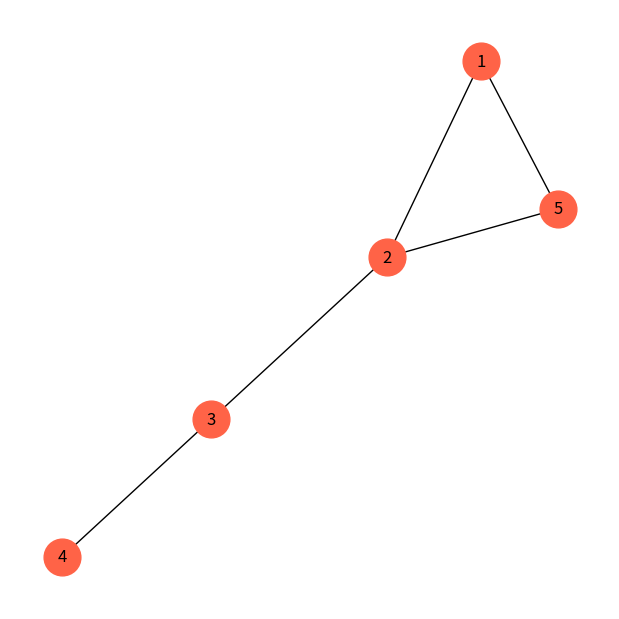
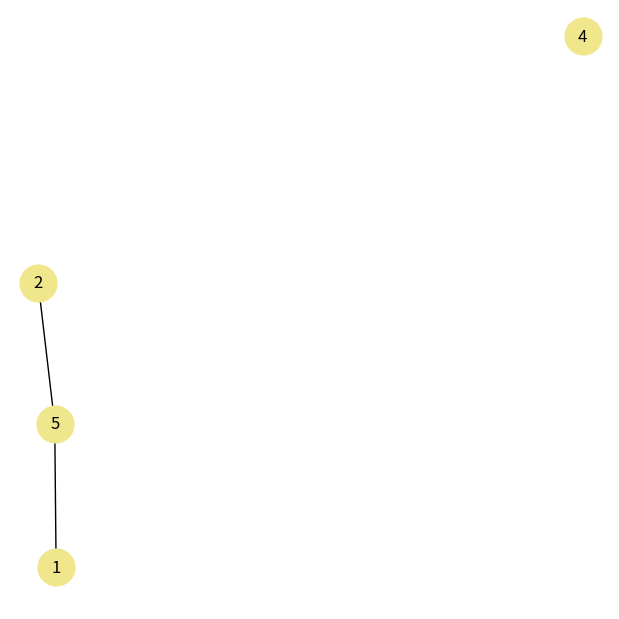

These figures' Python source, in order:
#-------------------------------------------------------------------------------
# Purpose:     2020 컴퓨터및 프로그래밍 입문
# Author:      Cho
# Created:     2020-06-09
#-------------------------------------------------------------------------------


import networkx
import matplotlib.pyplot as plt

w = 6
h = 6
d = 70
plt.figure(figsize=(w, h), dpi=d)


G = networkx.Graph()
G.add_edges_from([(1, 2), (2, 3), (3,4), (1,5), (2,5)])
pos= networkx.spring_layout(G, seed=1234 )
networkx.draw(G, pos, node_color='tomato', with_labels=True, node_size=700)
plt.show()

#plt.clf()

plt.figure(figsize=(w, h), dpi=d)

G.remove_node(3)
G.remove_edge(1,2)


networkx.draw(G, node_color='khaki', with_labels=True, node_size=700 )
plt.show()
